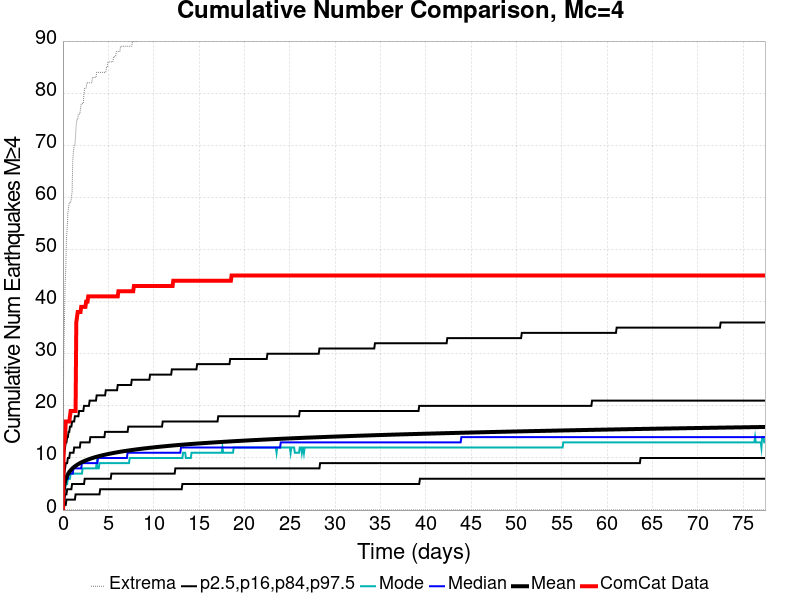

The data file committed next to this chart (first rows):
Time (days), ComCat Data, Simulation Mean, Simulation Median, Simulation Mode, Simulation Minimum, Simulation Maximum, 2.5 %-ile, 16 %-ile, 84 %-ile, 97.5 %-ile
0.0, 0.0, 0.0, 0.0, 0.0, 0.0, 0.0, 0.0, 0.0, 0.0, 0.0
0.07749, 12.0, 3.804, 4.0, 3.0, 0.0, 28.0, 0.0, 2.0, 6.0, 9.0
0.155, 13.0, 4.843, 5.0, 4.0, 0.0, 35.0, 1.0, 2.0, 7.0, 11.0
0.2325, 14.0, 5.483, 5.0, 4.0, 0.0, 43.0, 1.0, 3.0, 8.0, 12.0
0.31, 17.0, 5.949, 6.0, 5.0, 0.0, 46.0, 1.0, 3.0, 9.0, 13.0
0.3875, 17.0, 6.313, 6.0, 5.0, 0.0, 52.0, 2.0, 3.0, 9.0, 13.0
0.4649, 17.0, 6.617, 6.0, 5.0, 0.0, 54.0, 2.0, 4.0, 9.0, 14.0
0.5424, 17.0, 6.871, 6.0, 6.0, 0.0, 57.0, 2.0, 4.0, 10.0, 14.0
0.6199, 17.0, 7.093, 7.0, 6.0, 0.0, 58.0, 2.0, 4.0, 10.0, 15.0
0.6974, 17.0, 7.292, 7.0, 6.0, 0.0, 59.0, 2.0, 4.0, 10.0, 15.0
0.7749, 18.0, 7.47, 7.0, 6.0, 0.0, 59.0, 2.0, 4.0, 11.0, 16.0
0.8524, 19.0, 7.633, 7.0, 7.0, 0.0, 59.0, 2.0, 4.0, 11.0, 16.0
0.9299, 19.0, 7.782, 7.0, 7.0, 0.0, 60.0, 2.0, 4.0, 11.0, 16.0
1.007, 19.0, 7.92, 7.0, 7.0, 0.0, 61.0, 2.0, 5.0, 11.0, 17.0
1.085, 19.0, 8.048, 7.0, 7.0, 0.0, 67.0, 2.0, 5.0, 11.0, 17.0
1.162, 19.0, 8.168, 8.0, 7.0, 0.0, 69.0, 2.0, 5.0, 11.0, 17.0
1.24, 19.0, 8.278, 8.0, 7.0, 0.0, 70.0, 2.0, 5.0, 12.0, 17.0
1.317, 19.0, 8.38, 8.0, 7.0, 0.0, 70.0, 2.0, 5.0, 12.0, 18.0
1.395, 19.0, 8.48, 8.0, 7.0, 0.0, 72.0, 3.0, 5.0, 12.0, 18.0
1.472, 36.0, 8.574, 8.0, 7.0, 0.0, 74.0, 3.0, 5.0, 12.0, 18.0
1.55, 37.0, 8.666, 8.0, 7.0, 0.0, 75.0, 3.0, 5.0, 12.0, 18.0
1.627, 38.0, 8.751, 8.0, 7.0, 0.0, 75.0, 3.0, 5.0, 12.0, 18.0
1.705, 38.0, 8.834, 8.0, 7.0, 0.0, 76.0, 3.0, 5.0, 12.0, 18.0
1.782, 38.0, 8.912, 8.0, 7.0, 0.0, 76.0, 3.0, 5.0, 12.0, 19.0
1.86, 38.0, 8.987, 8.0, 7.0, 0.0, 76.0, 3.0, 5.0, 12.0, 19.0
1.937, 38.0, 9.058, 8.0, 7.0, 0.0, 77.0, 3.0, 5.0, 13.0, 19.0
2.015, 39.0, 9.128, 8.0, 7.0, 0.0, 78.0, 3.0, 5.0, 13.0, 19.0
2.092, 39.0, 9.194, 9.0, 7.0, 0.0, 78.0, 3.0, 5.0, 13.0, 19.0
2.17, 39.0, 9.259, 9.0, 8.0, 0.0, 78.0, 3.0, 5.0, 13.0, 19.0
2.247, 39.0, 9.322, 9.0, 8.0, 0.0, 78.0, 3.0, 5.0, 13.0, 19.0
2.325, 39.0, 9.381, 9.0, 8.0, 0.0, 80.0, 3.0, 5.0, 13.0, 20.0
2.402, 39.0, 9.438, 9.0, 8.0, 0.0, 81.0, 3.0, 6.0, 13.0, 20.0
2.48, 39.0, 9.495, 9.0, 8.0, 0.0, 81.0, 3.0, 6.0, 13.0, 20.0
2.557, 40.0, 9.549, 9.0, 8.0, 0.0, 81.0, 3.0, 6.0, 13.0, 20.0
2.635, 40.0, 9.604, 9.0, 8.0, 0.0, 82.0, 3.0, 6.0, 13.0, 20.0
2.712, 40.0, 9.655, 9.0, 8.0, 0.0, 82.0, 3.0, 6.0, 13.0, 20.0
2.79, 41.0, 9.705, 9.0, 8.0, 0.0, 82.0, 3.0, 6.0, 13.0, 20.0
2.867, 41.0, 9.755, 9.0, 8.0, 0.0, 82.0, 3.0, 6.0, 13.0, 20.0
2.945, 41.0, 9.803, 9.0, 8.0, 0.0, 82.0, 3.0, 6.0, 13.0, 21.0
3.022, 41.0, 9.85, 9.0, 8.0, 0.0, 82.0, 3.0, 6.0, 14.0, 21.0
3.1, 41.0, 9.896, 9.0, 8.0, 0.0, 82.0, 3.0, 6.0, 14.0, 21.0
3.177, 41.0, 9.94, 9.0, 8.0, 0.0, 82.0, 3.0, 6.0, 14.0, 21.0
3.255, 41.0, 9.984, 9.0, 8.0, 0.0, 83.0, 3.0, 6.0, 14.0, 21.0
3.332, 41.0, 10.03, 9.0, 8.0, 0.0, 83.0, 3.0, 6.0, 14.0, 21.0
3.41, 41.0, 10.07, 9.0, 8.0, 0.0, 83.0, 3.0, 6.0, 14.0, 21.0
3.487, 41.0, 10.11, 9.0, 8.0, 0.0, 83.0, 3.0, 6.0, 14.0, 21.0
3.565, 41.0, 10.15, 9.0, 8.0, 0.0, 83.0, 3.0, 6.0, 14.0, 21.0
3.642, 41.0, 10.19, 9.0, 8.0, 0.0, 83.0, 3.0, 6.0, 14.0, 21.0
3.72, 41.0, 10.23, 9.0, 9.0, 0.0, 84.0, 3.0, 6.0, 14.0, 22.0
3.797, 41.0, 10.26, 9.0, 8.0, 0.0, 84.0, 3.0, 6.0, 14.0, 22.0
3.875, 41.0, 10.3, 10.0, 8.0, 0.0, 84.0, 3.0, 6.0, 14.0, 22.0
3.952, 41.0, 10.33, 10.0, 8.0, 0.0, 84.0, 3.0, 6.0, 14.0, 22.0
4.03, 41.0, 10.37, 10.0, 9.0, 0.0, 84.0, 3.0, 6.0, 14.0, 22.0
4.107, 41.0, 10.4, 10.0, 9.0, 0.0, 84.0, 4.0, 6.0, 14.0, 22.0
4.184, 41.0, 10.44, 10.0, 9.0, 0.0, 84.0, 4.0, 6.0, 14.0, 22.0
4.262, 41.0, 10.47, 10.0, 9.0, 0.0, 84.0, 4.0, 6.0, 14.0, 22.0
4.339, 41.0, 10.5, 10.0, 9.0, 0.0, 84.0, 4.0, 6.0, 14.0, 22.0
4.417, 41.0, 10.54, 10.0, 9.0, 0.0, 84.0, 4.0, 6.0, 14.0, 22.0
4.494, 41.0, 10.57, 10.0, 9.0, 0.0, 84.0, 4.0, 6.0, 14.0, 22.0
4.572, 41.0, 10.6, 10.0, 9.0, 0.0, 84.0, 4.0, 6.0, 14.0, 22.0
... 940 more rows
